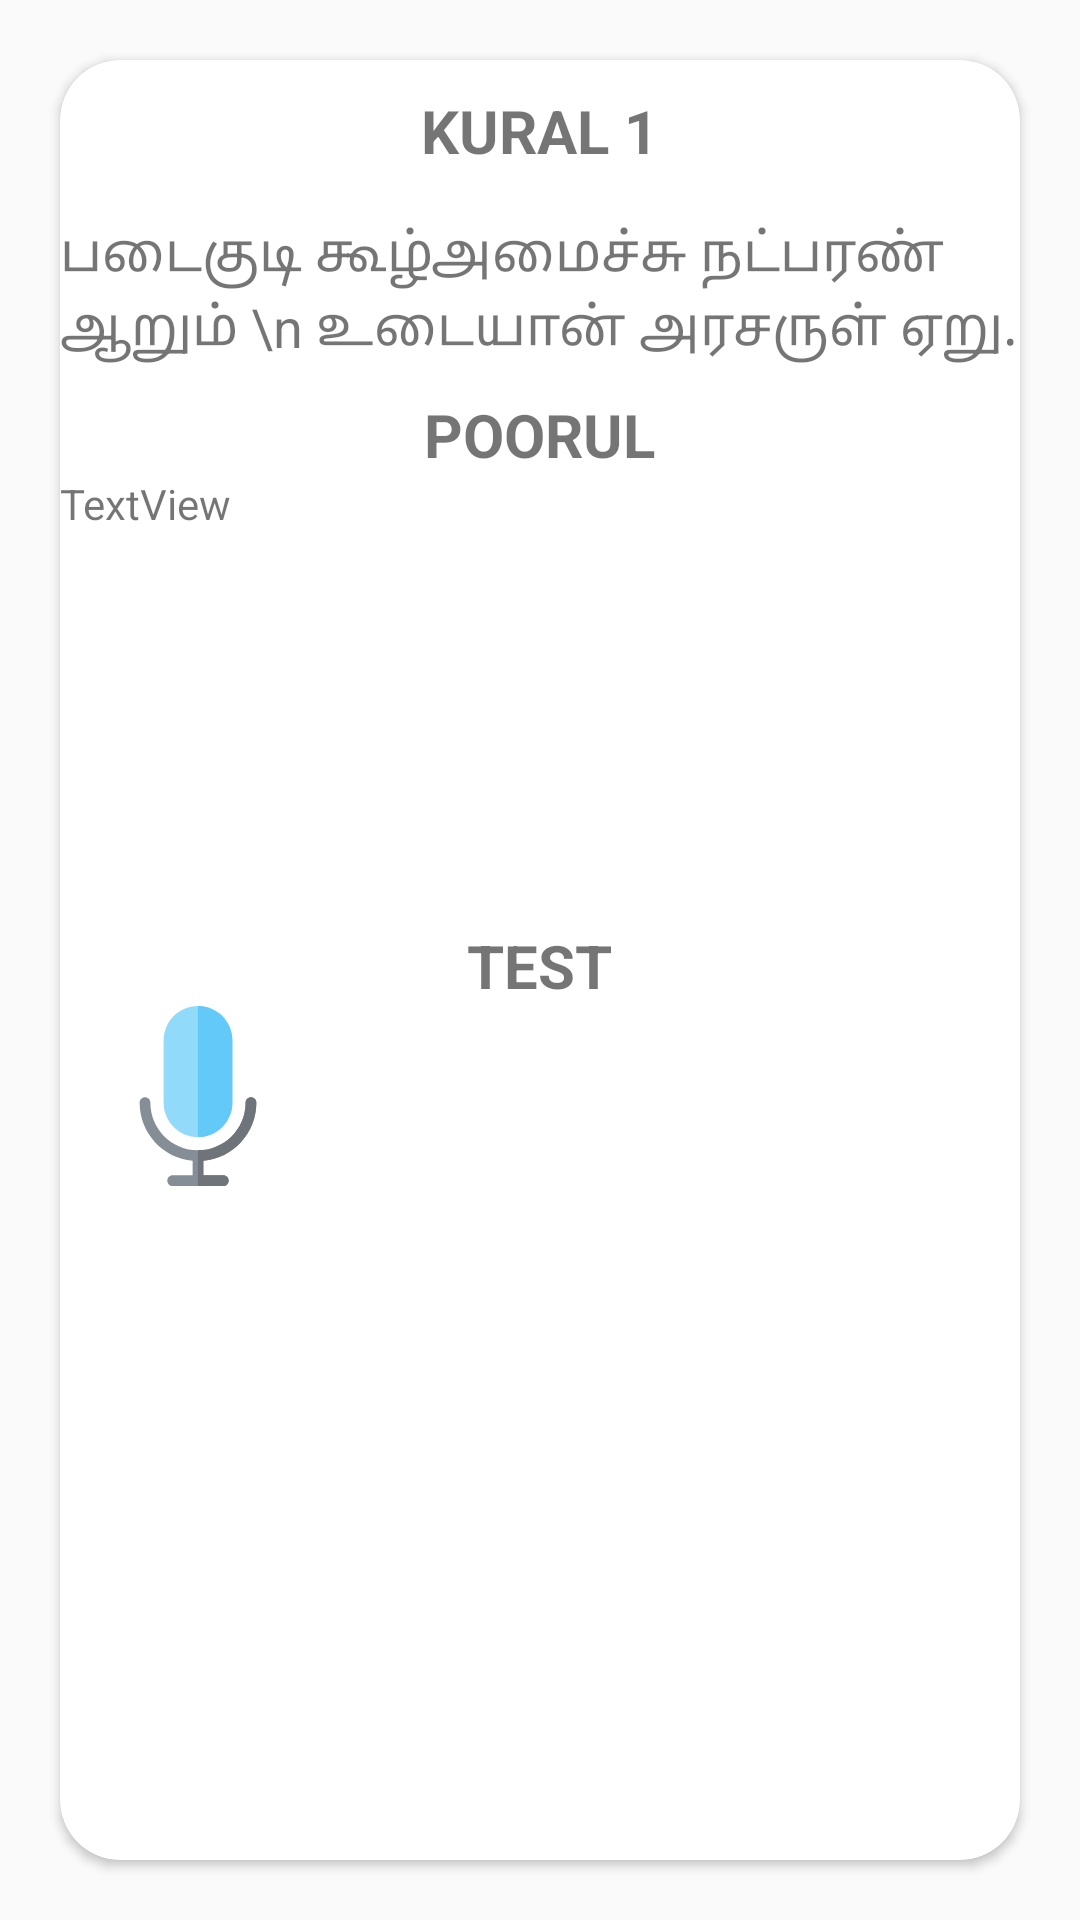

Produce the Android XML layout that renders to this screen, including the resource entries it uses.
<!-- AndroidManifest.xml: application theme AppTheme -->
<!-- res/layout/slideview.xml -->
<?xml version="1.0" encoding="utf-8"?>
<RelativeLayout xmlns:android="http://schemas.android.com/apk/res/android"
    android:layout_width="match_parent"
    android:layout_height="match_parent"
    xmlns:app="http://schemas.android.com/apk/res-auto">
    <androidx.cardview.widget.CardView
        android:id="@+id/cardview"
        app:cardCornerRadius="20dp"
        android:layout_margin="20dp"
        android:layout_width="match_parent"
        android:layout_height="match_parent" >

        <RelativeLayout
            android:layout_width="match_parent"
            android:layout_height="match_parent">
            <TextView
                android:id="@+id/textView5"
                android:layout_centerHorizontal="true"
                android:layout_width="wrap_content"
                android:layout_height="wrap_content"
                android:textStyle="bold"
                android:textSize="20dp"
                android:layout_marginTop="10dp"
                android:text="KURAL 1" />

            <ImageView
                android:id="@+id/imageView"
                android:layout_width="73dp"
                android:layout_height="wrap_content"
                android:src="@drawable/ic_speaker" />

            <TextView
                android:id="@+id/textView4"
                android:layout_width="wrap_content"
                android:layout_height="wrap_content"
                android:layout_below="@+id/textView5"
                android:layout_marginTop="15dp"
                android:layout_centerHorizontal="true"
                android:text="படைகுடி கூழ்அமைச்சு நட்பரண் ஆறும் \n உடையான் அரசருள் ஏறு."
                android:textSize="18dp" />
            <TextView
                android:id="@+id/textView6"
                android:layout_below="@id/textView4"
                android:layout_centerHorizontal="true"
                android:layout_marginTop="10dp"
                android:layout_width="wrap_content"
                android:layout_height="wrap_content"
                android:textSize="20dp"
                android:textStyle="bold"
                android:text="POORUL" />

            <TextView
                android:id="@+id/textView7"
                android:layout_width="match_parent"
                android:layout_height="150dp"
                android:layout_below="@+id/textView6"
                android:text="TextView" />

            <TextView
                android:layout_centerHorizontal="true"
                android:layout_below="@+id/textView7"
                android:id="@+id/textView8"
                android:layout_width="wrap_content"
                android:layout_height="wrap_content"
                android:textStyle="bold"
                android:textSize="20dp"
                android:text="TEST" />

            <ImageView
                android:id="@+id/imageView2"
                android:layout_width="60dp"
                android:layout_height="60dp"
                android:layout_below="@+id/textView8"
                android:layout_alignParentLeft="true"
                android:layout_marginLeft="16dp"
                app:srcCompat="@drawable/ic_microphone" />

        </RelativeLayout>
    </androidx.cardview.widget.CardView>

</RelativeLayout>
<!-- resources referenced by this layout -->
<resources>
  <!-- drawable ic_microphone: vector/xml drawable (drawable, 2213 chars, omitted) -->
  <style name="AppTheme" parent="Theme.AppCompat.Light.NoActionBar">
          
          <item name="colorPrimary">@color/colorPrimary</item>
          <item name="colorPrimaryDark">@color/colorPrimaryDark</item>
          <item name="colorAccent">@color/colorAccent</item>
          <item name="android:statusBarColor">@color/colorAccent</item>
  
      </style>
  <color name="colorPrimary">#795548</color>
  <color name="colorPrimaryDark">#5D4037</color>
  <color name="colorAccent">#03DAC5</color>
</resources>
